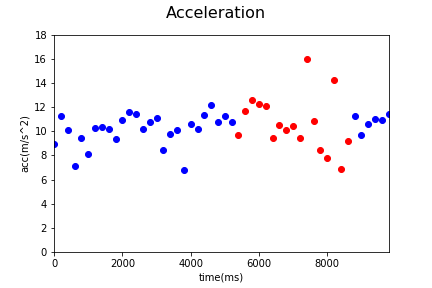

The data file committed next to this chart (first rows):
Acc_X, Acc_Y, Acc_Z, gyro_X, gyro_Y, gyro_Z, time, status, Acc
0.79, 3.98, 7.93, -0.01, -0.08, -0.2, 1544082136290, 0, 8.908
0.25, 3.17, 10.77, -0.33, -0.05, -0.05, 1544082136490, 0, 11.23
1.47, 6.65, 7.49, 0.01, -0.03, 0.12, 1544082136690, 0, 10.12
1.23, 4.5, 5.37, 0.0, 0.02, 0.01, 1544082136890, 0, 7.113
2.47, 2.47, 8.8, -0.37, 0.16, 0.24, 1544082137090, 0, 9.468
0.77, 5.49, 5.96, -0.21, -0.1, -0.33, 1544082137290, 0, 8.14
1.93, 4.11, 9.16, -0.14, 0.15, 0.5, 1544082137490, 0, 10.22
1.59, 6.15, 8.12, -0.27, -0.06, -0.02, 1544082137690, 0, 10.31
1.01, 6.27, 7.98, 0.27, -0.08, -0.04, 1544082137889, 0, 10.2
1.14, 4.5, 8.15, -0.01, -0.03, -0.37, 1544082138090, 0, 9.379
0.21, 5.22, 9.58, -0.22, 0.02, -0.15, 1544082138290, 0, 10.91
0.62, 6.34, 9.72, -0.08, -0.15, -0.15, 1544082138490, 0, 11.62
0.68, 6.89, 9.05, 0.35, 0.14, 0.47, 1544082138690, 0, 11.39
1.33, 6.56, 7.72, 0.02, 0.04, -0.17, 1544082138890, 0, 10.22
0.34, 6.84, 8.29, 0.11, 0.1, 0.1, 1544082139090, 0, 10.75
0.59, 5.18, 9.81, 0.18, 0.08, -0.29, 1544082139290, 0, 11.11
1.29, 2.72, 7.92, -0.1, 0.08, 0.68, 1544082139490, 0, 8.473
-0.1, 7.39, 6.36, 0.3, -0.01, -0.08, 1544082139689, 0, 9.75
1.22, 3.6, 9.38, 0.3, -0.01, -0.08, 1544082139890, 0, 10.12
-0.86, 2.5, 6.26, -0.28, -0.05, -0.14, 1544082140090, 0, 6.795
1.35, 1.85, 10.34, -0.12, -0.03, 0.08, 1544082140290, 0, 10.59
0.25, 5.86, 8.31, -0.22, 0.15, 0.63, 1544082140490, 0, 10.17
0.49, 8.11, 7.96, 0.39, 0.06, 0.09, 1544082140690, 0, 11.37
-0.53, 7.0, 9.9, 0.39, 0.06, 0.09, 1544082140890, 0, 12.14
-0.17, 7.86, 7.3, 0.31, 0.14, 0.01, 1544082141090, 0, 10.73
0.56, 8.34, 7.52, -0.09, -0.08, -0.06, 1544082141290, 0, 11.24
0.75, 3.49, 10.11, -0.09, -0.04, 0.03, 1544082141490, 0, 10.72
0.38, 4.41, 8.59, 0.05, -0.01, -0.25, 1544082141689, 1, 9.663
-1.52, 6.33, 9.65, 0.04, 0.09, -0.16, 1544082141889, 1, 11.64
-1.2, 5.39, 11.33, -0.1, -0.52, -0.34, 1544082142091, 1, 12.6
1.91, 5.01, 11.04, -0.1, -0.52, -0.34, 1544082142289, 1, 12.27
2.03, 5.7, 10.43, 0.03, -0.3, 0.5, 1544082142489, 1, 12.06
2.81, 4.72, 7.7, 0.3, -0.25, 0.42, 1544082142689, 1, 9.459
-1.24, 8.73, 5.65, -0.03, -0.11, 0.8, 1544082142889, 1, 10.47
3.86, -0.2, 9.31, 1.3, 0.52, 1.5, 1544082143089, 1, 10.08
1.94, 0.87, 10.19, -0.6, 0.2, 1.55, 1544082143289, 1, 10.41
0.53, 4.38, 8.34, 0.92, 0.5, 1.36, 1544082143489, 1, 9.435
2.72, 3.4, 15.4, 0.65, 0.34, 0.53, 1544082143689, 1, 16
0.91, 6.05, 8.93, 0.72, 0.38, 1.0, 1544082143889, 1, 10.82
2.42, 4.29, 6.88, 0.68, 0.27, 0.31, 1544082144089, 1, 8.461
2.98, 2.09, 6.89, 0.2, 0.17, 0.09, 1544082144289, 1, 7.792
2.67, 8.84, 10.8, 0.77, 0.26, 1.09, 1544082144489, 1, 14.21
3.73, 4.03, 4.16, 0.0, 0.08, 0.17, 1544082144689, 1, 6.889
5.42, 2.83, 6.83, 0.0, 0.08, 0.17, 1544082144889, 1, 9.167
4.03, 3.5, 9.92, 0.08, -0.13, -0.68, 1544082145106, 0, 11.26
4.16, 3.41, 8.06, 0.08, -0.13, -0.68, 1544082145289, 0, 9.69
4.17, 6.48, 7.27, -0.11, 0.04, -0.2, 1544082145493, 0, 10.59
3.29, 3.39, 9.92, -0.12, 0.2, 0.6, 1544082145692, 0, 10.99
0.92, 6.38, 8.8, -0.12, 0.2, 0.6, 1544082145889, 0, 10.91
4.33, 2.07, 10.35, 0.18, 0.21, 0.37, 1544082146089, 0, 11.41
